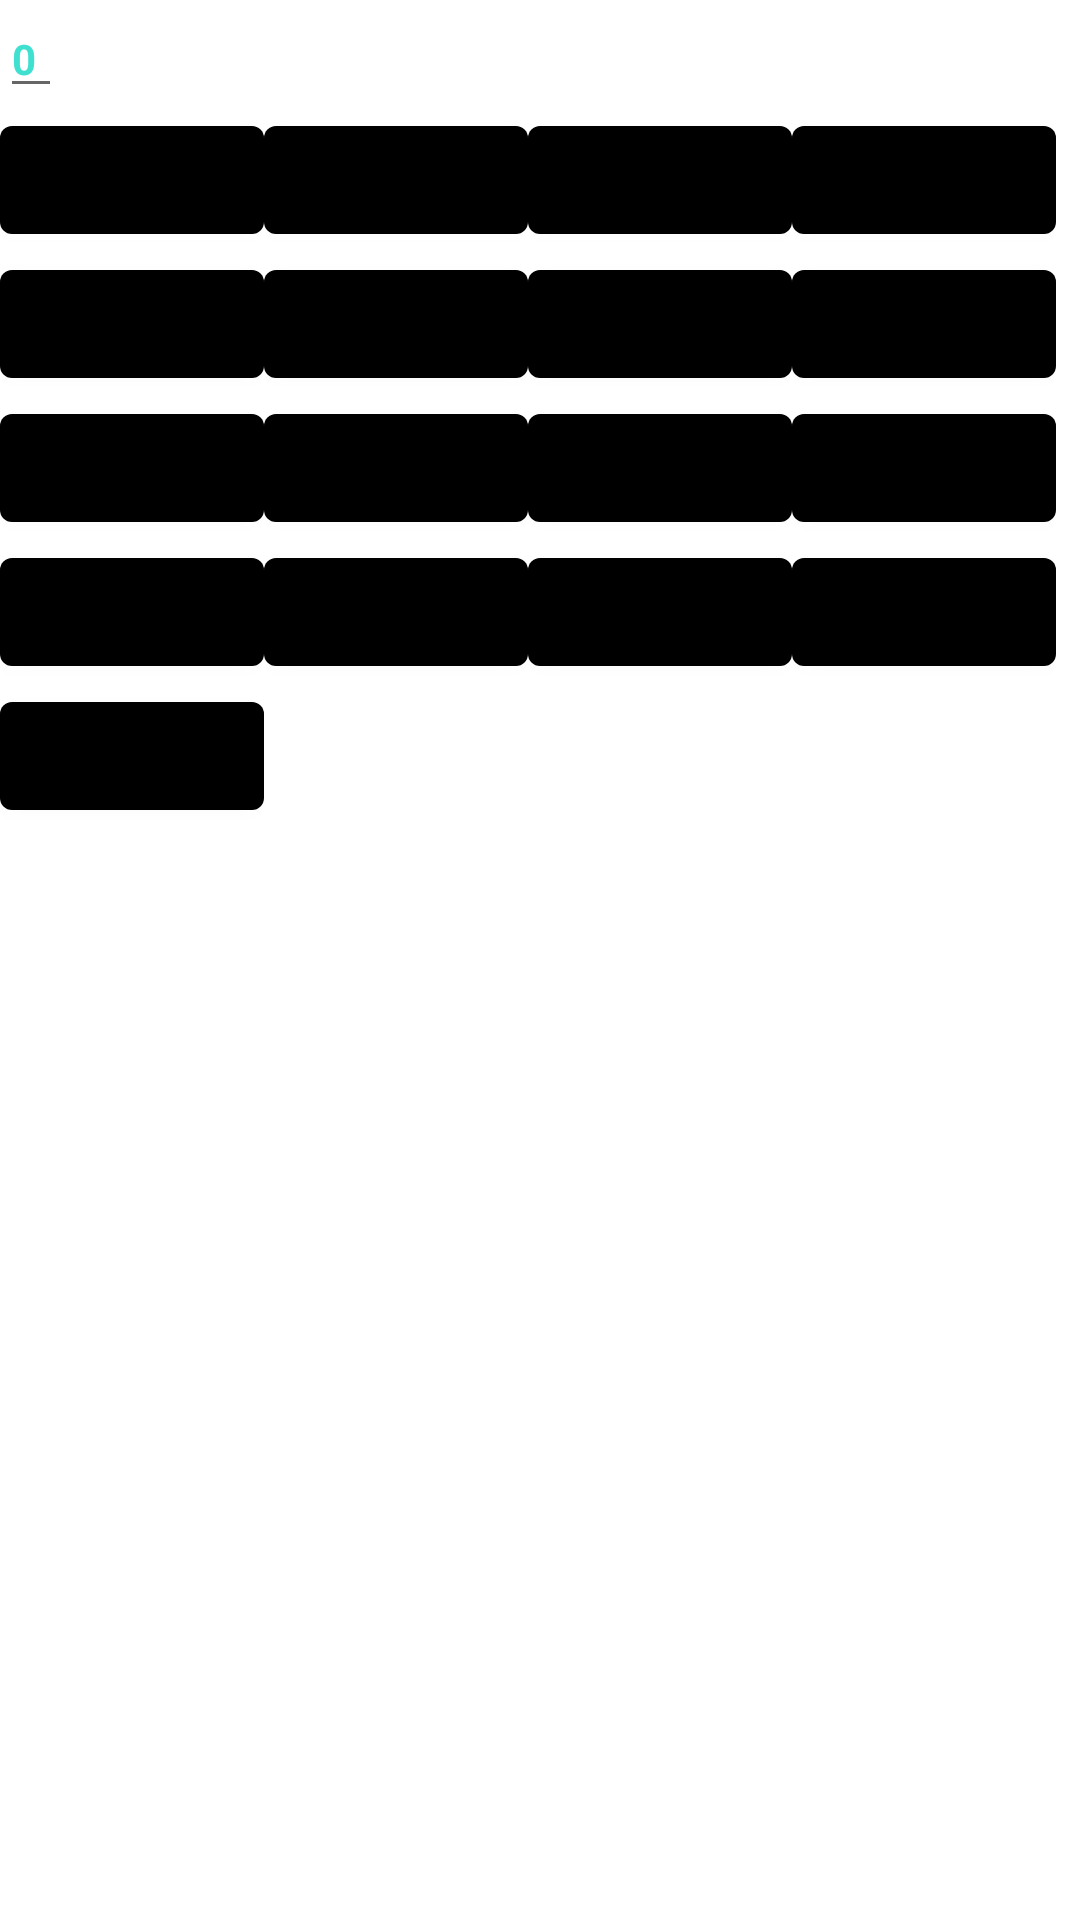

Produce the Android XML layout that renders to this screen, including the resource entries it uses.
<!-- AndroidManifest.xml: application theme HW3 -->
<!-- res/layout/activity_main.xml -->
<?xml version="1.0" encoding="utf-8"?>
<androidx.constraintlayout.widget.ConstraintLayout
    xmlns:android="http://schemas.android.com/apk/res/android"
    android:visibility="visible"
    android:layout_gravity="center"
    android:layout_height="wrap_content"
    android:layout_width="wrap_content">

    <include
        android:id="@+id/full_calc_layout"
        layout="@layout/full_calc_layout"
        android:layout_width="wrap_content"
        android:layout_height="wrap_content"
        />

</androidx.constraintlayout.widget.ConstraintLayout>
<!-- res/layout/full_calc_layout.xml (included above) -->
<?xml version="1.0" encoding="utf-8"?>
<androidx.constraintlayout.widget.ConstraintLayout
    xmlns:android="http://schemas.android.com/apk/res/android"
    android:layout_width="match_parent"
    android:layout_height="match_parent"
    xmlns:app="http://schemas.android.com/apk/res-auto"
    xmlns:tools="http://schemas.android.com/tools">

    <include
        android:id="@+id/include3"
        layout="@layout/hw2_calculator_monitor"
        android:layout_width="match_parent"
        android:layout_height="wrap_content"
        app:layout_constraintBottom_toTopOf="@+id/include1"
        tools:layout_editor_absoluteX="0dp"
        android:layout_marginEnd="@dimen/layout_mangin_button"/>

    <include
        android:id="@+id/include1"
        layout="@layout/hw2_calculator_cube"
        android:layout_width="0dp"
        android:layout_height="wrap_content"
        android:layout_marginEnd="@dimen/layout_mangin_button"
        app:layout_constraintEnd_toStartOf="@+id/include2"
        app:layout_constraintTop_toBottomOf="@+id/include3" />

    <include
        android:id="@+id/include2"
        layout="@layout/hw2_calculator_signs"
        android:layout_width="0dp"
        android:layout_height="wrap_content"
        android:layout_marginStart="@dimen/layout_mangin_button"
        app:layout_constraintStart_toEndOf="@+id/include1"
        app:layout_constraintTop_toBottomOf="@+id/include3" />

<com.google.android.material.button.MaterialButton
    android:id="@+id/button_clean"
    style="@style/HW3"
    android:layout_width="wrap_content"
    android:layout_height="wrap_content"
    android:layout_marginEnd="@dimen/layout_mangin_button"
    android:text="@string/button_c"
    android:textSize="@dimen/button_text_size"
    app:layout_constraintStart_toStartOf="parent"
    app:layout_constraintTop_toBottomOf="@id/include1"/>
</androidx.constraintlayout.widget.ConstraintLayout>
<!-- res/layout/hw2_calculator_monitor.xml (included above) -->
<?xml version="1.0" encoding="utf-8"?>
<com.google.android.material.circularreveal.CircularRevealFrameLayout xmlns:android="http://schemas.android.com/apk/res/android"
    style="@style/HW3"
    android:layout_width="match_parent"
    android:layout_height="match_parent">

    <com.google.android.material.textfield.TextInputEditText
        android:id="@+id/calculator_monitor"
        style="@style/HW3"
        android:layout_width="match_parent"
        android:layout_height="wrap_content"
        android:layout_gravity="center"
        android:text="@string/monitor_zero"
        android:textColor="@color/turquoise"
        android:textSize="@dimen/monitor_text_size" />
</com.google.android.material.circularreveal.CircularRevealFrameLayout>
<!-- res/layout/hw2_calculator_cube.xml (included above) -->
<?xml version="1.0" encoding="utf-8"?>
<com.google.android.material.circularreveal.CircularRevealGridLayout xmlns:android="http://schemas.android.com/apk/res/android"
    style="@style/HW3"
    android:layout_width="wrap_content"
    android:layout_height="wrap_content"
    android:layout_gravity="center"
    android:columnCount="3"
    android:orientation="horizontal">

    <com.google.android.material.button.MaterialButton
        android:id="@+id/button_1"
        style="@style/HW3"
        android:layout_width="wrap_content"
        android:layout_height="wrap_content"
        android:layout_marginEnd="@dimen/layout_mangin_button"
        android:text="@string/button_1"
        android:textSize="@dimen/button_text_size" />

    <com.google.android.material.button.MaterialButton
        android:id="@+id/button_2"
        style="@style/HW3"
        android:layout_width="wrap_content"
        android:layout_height="wrap_content"
        android:layout_marginEnd="@dimen/layout_mangin_button"
        android:text="@string/button_2"
        android:textSize="@dimen/button_text_size" />

    <com.google.android.material.button.MaterialButton
        android:id="@+id/button_3"
        style="@style/HW3"
        android:layout_width="wrap_content"
        android:layout_height="wrap_content"
        android:text="@string/button_3"
        android:textSize="@dimen/button_text_size" />

    <com.google.android.material.button.MaterialButton
        android:id="@+id/button_4"
        style="@style/HW3"
        android:layout_width="wrap_content"
        android:layout_height="wrap_content"
        android:layout_marginEnd="@dimen/layout_mangin_button"
        android:text="@string/button_4"
        android:textSize="@dimen/button_text_size" />

    <com.google.android.material.button.MaterialButton
        android:id="@+id/button_5"
        style="@style/HW3"
        android:layout_width="wrap_content"
        android:layout_height="wrap_content"
        android:layout_marginEnd="@dimen/layout_mangin_button"
        android:text="@string/button_5"
        android:textSize="@dimen/button_text_size" />

    <com.google.android.material.button.MaterialButton
        android:id="@+id/button_6"
        style="@style/HW3"
        android:layout_width="wrap_content"
        android:layout_height="wrap_content"
        android:text="@string/button_6"
        android:textSize="@dimen/button_text_size" />

    <com.google.android.material.button.MaterialButton
        android:id="@+id/button_7"
        style="@style/HW3"
        android:layout_width="wrap_content"
        android:layout_height="wrap_content"
        android:layout_marginEnd="@dimen/layout_mangin_button"
        android:text="@string/button_7"
        android:textSize="@dimen/button_text_size" />

    <com.google.android.material.button.MaterialButton
        android:id="@+id/button_8"
        style="@style/HW3"
        android:layout_width="wrap_content"
        android:layout_height="wrap_content"
        android:layout_marginEnd="@dimen/layout_mangin_button"
        android:text="@string/button_8"
        android:textSize="@dimen/button_text_size" />

    <com.google.android.material.button.MaterialButton
        android:id="@+id/button_9"
        style="@style/HW3"
        android:layout_width="wrap_content"
        android:layout_height="wrap_content"
        android:text="@string/button_9"
        android:textSize="@dimen/button_text_size" />

    <com.google.android.material.button.MaterialButton
        android:id="@+id/button_dot"
        style="@style/HW3"
        android:layout_width="wrap_content"
        android:layout_height="wrap_content"
        android:layout_marginEnd="@dimen/layout_mangin_button"
        android:text="@string/button_dot"
        android:textSize="@dimen/button_text_size" />

    <com.google.android.material.button.MaterialButton
        android:id="@+id/button_0"
        style="@style/HW3"
        android:layout_width="wrap_content"
        android:layout_height="wrap_content"
        android:layout_marginEnd="@dimen/layout_mangin_button"
        android:text="@string/button_0"
        android:textSize="@dimen/button_text_size" />

    <com.google.android.material.button.MaterialButton
        android:id="@+id/button_equals"
        style="@style/HW3"
        android:layout_width="wrap_content"
        android:layout_height="wrap_content"
        android:text="@string/button_equals"
        android:textSize="@dimen/button_text_size" />
</com.google.android.material.circularreveal.CircularRevealGridLayout>
<!-- res/layout/hw2_calculator_signs.xml (included above) -->
<com.google.android.material.circularreveal.CircularRevealGridLayout
    xmlns:android="http://schemas.android.com/apk/res/android"
    android:layout_width="wrap_content"
    android:layout_height="wrap_content"
    android:layout_gravity="center"
    android:orientation="vertical"
    android:columnCount="4"
    style="@style/HW3">

    <com.google.android.material.button.MaterialButton
        android:id="@+id/button_minus"
        style="@style/HW3"
        android:layout_width="wrap_content"
        android:layout_height="wrap_content"
        android:text="@string/button_minus"
        android:textSize="@dimen/button_text" />
    <com.google.android.material.button.MaterialButton
        android:id="@+id/button_plus"
        style="@style/HW3"
        android:layout_width="wrap_content"
        android:layout_height="wrap_content"
        android:text="@string/button_plus"
        android:textSize="@dimen/button_text" />

    <com.google.android.material.button.MaterialButton
        android:id="@+id/button_multiplication"
        style="@style/HW3"
        android:layout_width="wrap_content"
        android:layout_height="wrap_content"
        android:text="@string/button_multiplication"
        android:textSize="@dimen/button_text" />
    <com.google.android.material.button.MaterialButton
        android:id="@+id/button_division"
        style="@style/HW3"
        android:layout_width="wrap_content"
        android:layout_height="wrap_content"
        android:text="@string/button_division"
        android:textSize="@dimen/button_text" />

</com.google.android.material.circularreveal.CircularRevealGridLayout>
<!-- resources referenced by this layout -->
<resources>
  <color name="turquoise">#40E0D0</color>
  <dimen name="button_text">20sp</dimen>
  <string name="button_0">0</string>
  <string name="button_1">1</string>
  <string name="button_2">2</string>
  <string name="button_3">3</string>
  <string name="button_4">4</string>
  <string name="button_5">5</string>
  <string name="button_6">6</string>
  <string name="button_7">7</string>
  <string name="button_8">8</string>
  <string name="button_9">9</string>
  <string name="button_c">C</string>
  <string name="button_division">/</string>
  <string name="button_dot">.</string>
  <string name="button_equals">=</string>
  <string name="button_minus">-</string>
  <string name="button_multiplication">*</string>
  <string name="button_plus">+</string>
  <string name="monitor_zero">0</string>
  <style name="HW3" parent="Theme.HW_2_Calculator">
          <item name="colorPrimaryVariant">@color/darkOrchid</item>
          <item name="colorPrimary">@color/darkOrchid</item>
          <item name="android:textSize">@dimen/button_text_size</item>
          <item name="android:textColor">@color/black</item>
          <item name="colorSecondary">@color/orange</item>
          <item name="android:textStyle">bold</item>
          <item name="backgroundColor">@color/back</item>
          <item name="android:statusBarColor" tools:targetApi="l">@color/darkOrchid</item>
          <item name="backgroundTint">@color/buttons</item>
  
  
      </style>
  <style name="Theme.HW_2_Calculator" parent="Theme.MaterialComponents.DayNight.DarkActionBar">
          <item name="colorPrimary">@color/purple_500</item>
          <item name="colorPrimaryVariant">@color/purple_700</item>
          <item name="colorOnPrimary">@color/white</item>
          <item name="colorSecondary">@color/teal_200</item>
          <item name="colorSecondaryVariant">@color/teal_700</item>
          <item name="colorOnSecondary">@color/black</item>
          <item name="android:statusBarColor" tools:targetApi="l">?attr/colorPrimaryVariant</item>
      </style>
  <color name="darkOrchid">#9932CC</color>
  <color name="black">#FF000000</color>
  <color name="orange">#FFD700</color>
  <color name="purple_500">#FF6200EE</color>
  <color name="purple_700">#FF3700B3</color>
  <color name="white">#FFFFFFFF</color>
  <color name="teal_200">#FF03DAC5</color>
  <color name="teal_700">#FF018786</color>
</resources>
